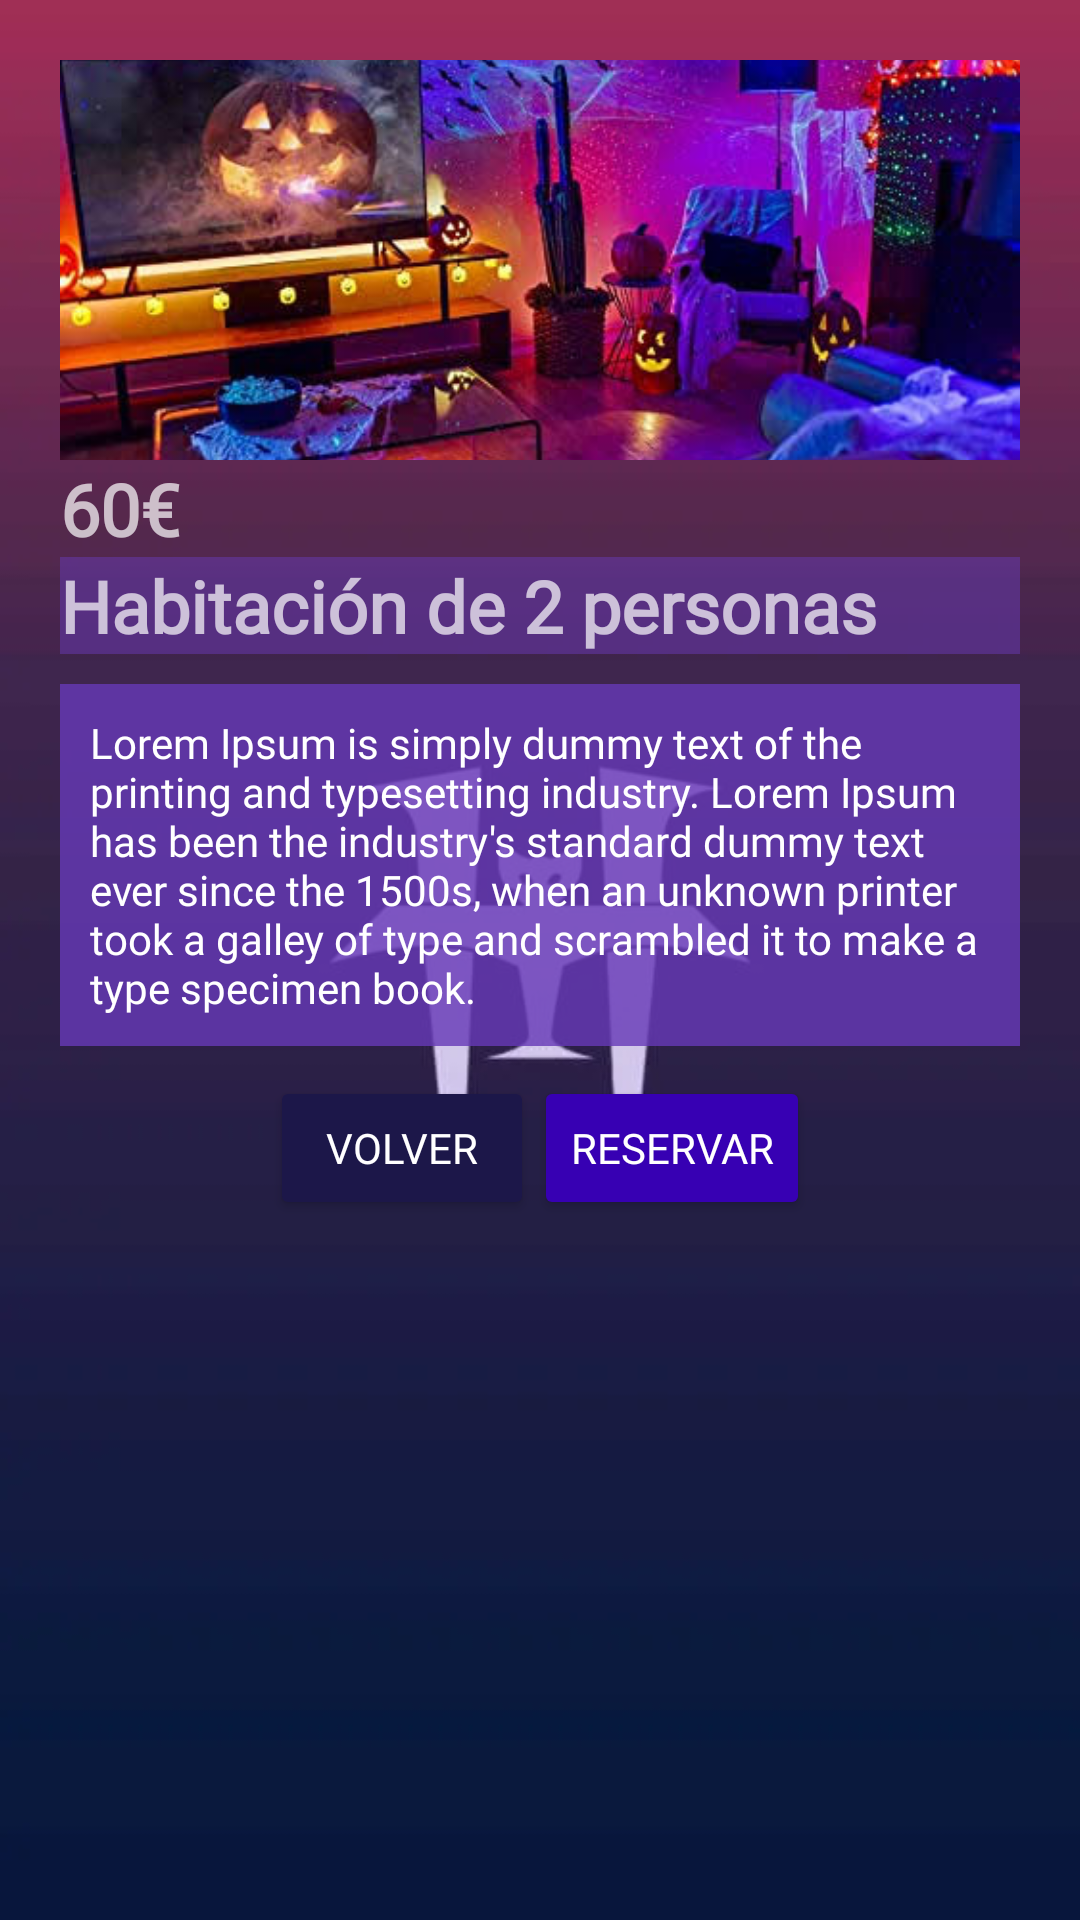

The Android layout XML behind this screen, and the referenced resources:
<!-- AndroidManifest.xml: application theme Theme.AppCompat.NoActionBar -->
<!-- res/layout/fragment_info_habitacion.xml -->
<?xml version="1.0" encoding="utf-8"?>
<FrameLayout xmlns:android="http://schemas.android.com/apk/res/android"
    xmlns:app="http://schemas.android.com/apk/res-auto"
    xmlns:tools="http://schemas.android.com/tools"
    android:layout_width="match_parent"
    android:layout_height="match_parent"
    android:background="@drawable/fondologo"
    tools:context=".fragments.InfoHabitacionFragment">

    <LinearLayout
        android:layout_width="match_parent"
        android:layout_height="match_parent"
        android:gravity="center"
        android:layout_marginStart="20dp"
        android:layout_marginEnd="20dp"
        android:orientation="vertical">

        <ImageView
            android:id="@+id/imagenHab"
            android:layout_width="wrap_content"
            android:layout_height="400px"
            android:layout_marginTop="20dp"
            android:scaleType="centerCrop"
            android:src="@drawable/habitacion" />

        <TextView
            android:id="@+id/tvPrecio"
            android:layout_width="match_parent"
            android:layout_height="wrap_content"
            android:fontFamily="@font/inria_sans"
            android:text="60€"
            android:textSize="24sp"
            android:textStyle="bold" />

        <TextView
            android:id="@+id/tvNombre"
            android:layout_width="match_parent"
            android:layout_height="wrap_content"
            android:background="#7C673AB7"
            android:fontFamily="@font/inria_sans"
            android:text="Habitación de 2 personas"
            android:textSize="24sp"
            android:textStyle="bold" />

        <TextView
            android:id="@+id/tvDescripcion"
            android:layout_width="match_parent"
            android:layout_height="wrap_content"
            android:layout_marginTop="10dp"
            android:layout_marginBottom="10dp"
            android:background="#CD673AB7"
            android:fontFamily="@font/inria_sans"
            android:padding="10dp"
            android:text="Lorem Ipsum is simply dummy text of the printing and typesetting industry. Lorem Ipsum has been the industry's standard dummy text ever since the 1500s, when an unknown printer took a galley of type and scrambled it to make a type specimen book."
            android:textAlignment="textStart"
            android:textColor="@color/white" />

        <LinearLayout
            android:layout_width="match_parent"
            android:layout_height="match_parent"
            android:gravity="center_horizontal"
            android:orientation="horizontal">

            <Button
                android:id="@+id/botonVolver"
                android:layout_width="wrap_content"
                android:layout_height="wrap_content"
                android:backgroundTint="@color/fondoOscuro"
                android:fontFamily="@font/slimespooky"
                android:text="VOLVER" />

            <Button
                android:id="@+id/botonReserva"
                android:layout_width="wrap_content"
                android:layout_height="wrap_content"
                android:backgroundTint="@color/purple_700"
                android:fontFamily="@font/slimespooky"
                android:text="RESERVAR" />

        </LinearLayout>

    </LinearLayout>
</FrameLayout>
<!-- resources referenced by this layout -->
<resources>
  <color name="fondoOscuro">#1C1749</color>
  <color name="purple_700">#FF3700B3</color>
  <color name="white">#FFFFFFFF</color>
  <!-- drawable fondologo: webp bitmap (drawable, 5702 bytes) -->
  <!-- drawable habitacion: jpg bitmap (drawable, 37677 bytes) -->
</resources>
